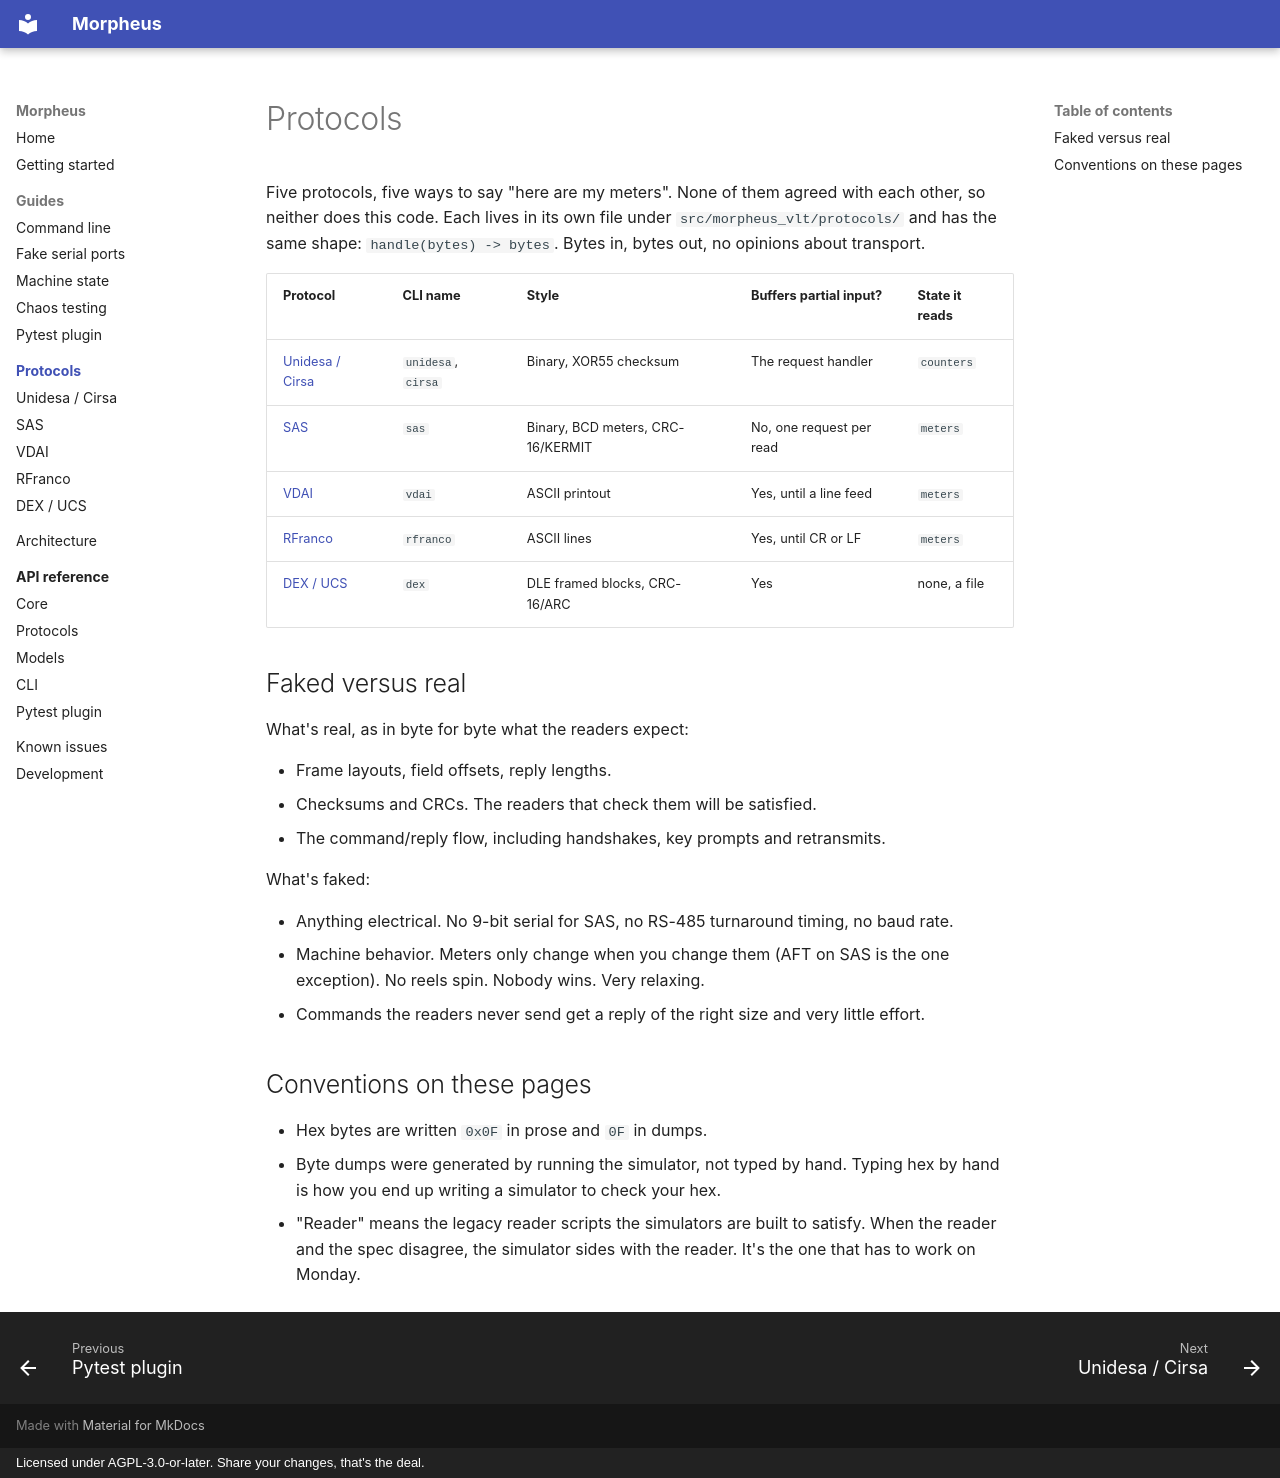

repository: well-it-wasnt-me/Morpheus · page: protocols/index.html · generator: mkdocs · copyright: Licensed under AGPL-3.0-or-later. Share your changes, that's the deal.

# Protocols

Five protocols, five ways to say "here are my meters". None of them agreed with each other, so neither does
this code. Each lives in its own file under `src/morpheus_vlt/protocols/` and has the same shape:
`handle(bytes) -> bytes`. Bytes in, bytes out, no opinions about transport.

| Protocol | CLI name | Style | Buffers partial input? | State it reads |
| --- | --- | --- | --- | --- |
| [Unidesa / Cirsa](unidesa.md) | `unidesa`, `cirsa` | Binary, XOR55 checksum | The request handler | `counters` |
| [SAS](sas.md) | `sas` | Binary, BCD meters, CRC-16/KERMIT | No, one request per read | `meters` |
| [VDAI](vdai.md) | `vdai` | ASCII printout | Yes, until a line feed | `meters` |
| [RFranco](rfranco.md) | `rfranco` | ASCII lines | Yes, until CR or LF | `meters` |
| [DEX / UCS](dex.md) | `dex` | DLE framed blocks, CRC-16/ARC | Yes | none, a file |

## Faked versus real

What's real, as in byte for byte what the readers expect:

- Frame layouts, field offsets, reply lengths.
- Checksums and CRCs. The readers that check them will be satisfied.
- The command/reply flow, including handshakes, key prompts and retransmits.

What's faked:

- Anything electrical. No 9-bit serial for SAS, no RS-485 turnaround timing, no baud rate.
- Machine behavior. Meters only change when you change them (AFT on SAS is the one exception). No reels
  spin. Nobody wins. Very relaxing.
- Commands the readers never send get a reply of the right size and very little effort.

## Conventions on these pages

- Hex bytes are written `0x0F` in prose and `0F` in dumps.
- Byte dumps were generated by running the simulator, not typed by hand. Typing hex by hand is how you end up
  writing a simulator to check your hex.
- "Reader" means the legacy reader scripts the simulators are built to satisfy. When the reader and the spec
  disagree, the simulator sides with the reader. It's the one that has to work on Monday.
